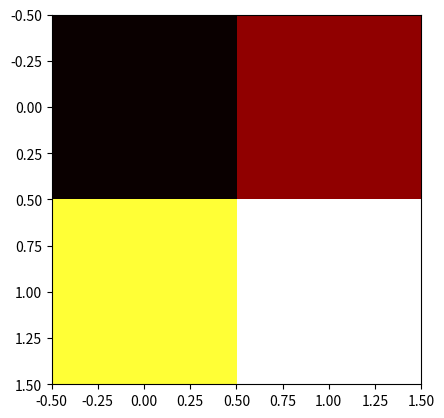

Reproduce this figure in Python.
import matplotlib.pyplot as plt
import numpy as np

# fig = plt.figure()
# ax = fig.add_subplot(111)
x = np.linspace(0, 1, 11)
y = np.linspace(0, 1, 11)
X = np.meshgrid(x, y)
print(X)
a = [[1,2],[5,6]]
# print(Y)
# zs = np.array([fun(x,y) for x,y in zip(np.ravel(X), np.ravel(Y))])
# Z = zs.reshape(X.shape)
plt.imshow(a, cmap='hot', interpolation='nearest')
plt.show()
